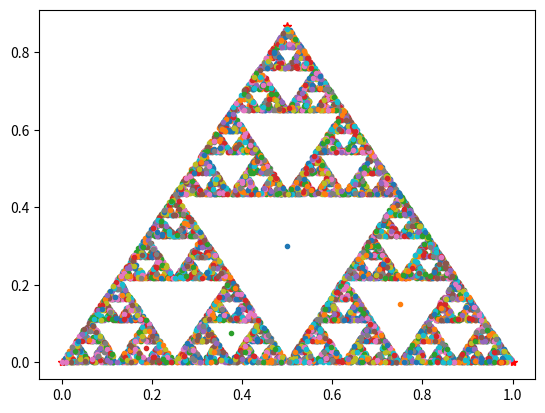

Here is the Python script that generated this plot:
import numpy as np
import matplotlib.pyplot as plt


tres_vertices = np.array([[0, 0], [1, 0], [0.5, np.sqrt(.75)]])

azar = np.random.randint(0, 3, 10000)

x = np.array([.5, .3])

plt.plot(*tres_vertices.T, "*", color="red")
for v in tres_vertices[azar]:
    plt.plot(*x, '.')
    x = (x + v)/2
plt.show()
